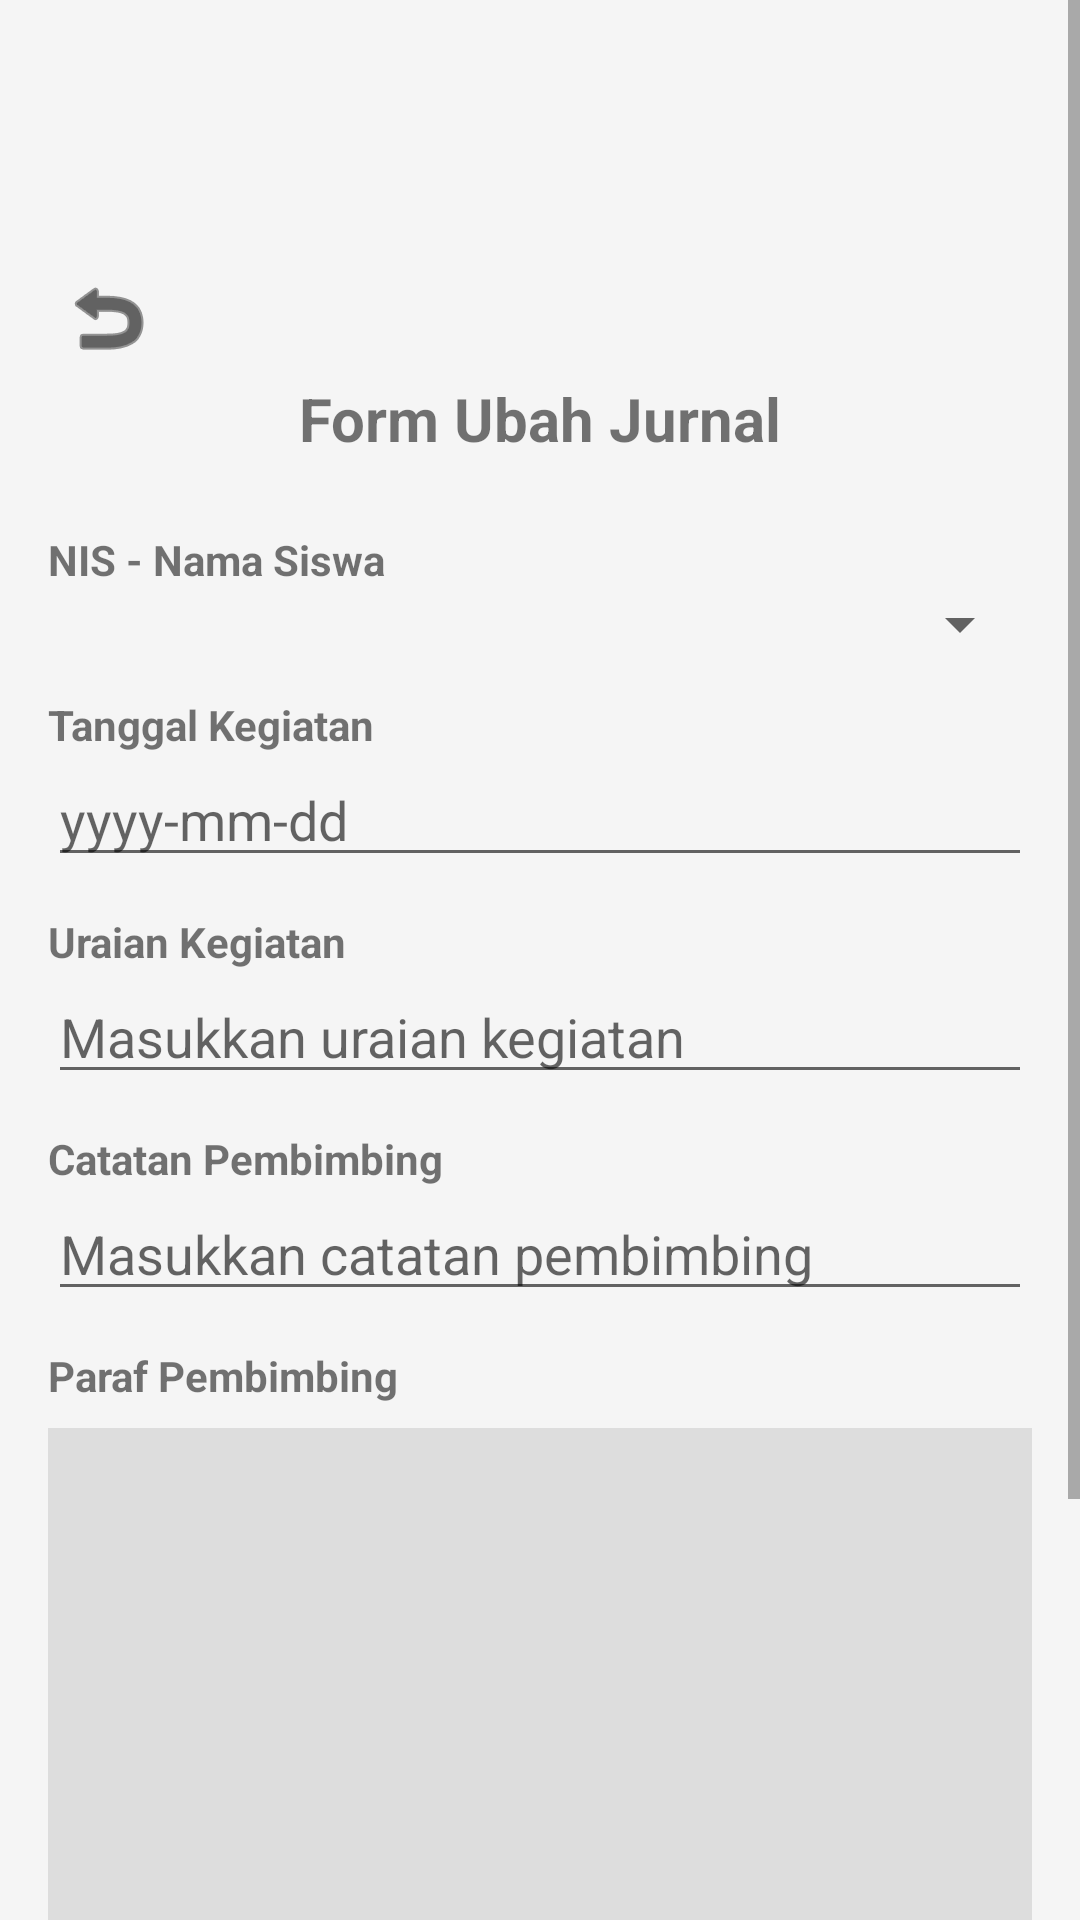

This screen was rendered from an Android layout file. Write that file and the resources it references.
<!-- AndroidManifest.xml: application theme Theme.Appjurnalpkl -->
<!-- res/layout/fragment_ubah_jurnal.xml -->
<ScrollView xmlns:android="http://schemas.android.com/apk/res/android"
    android:layout_width="match_parent"
    android:layout_height="match_parent"
    xmlns:app="http://schemas.android.com/apk/res-auto"
    android:background="#F5F5F5">

    <LinearLayout
        android:layout_width="match_parent"
        android:layout_height="wrap_content"
        android:orientation="vertical"
        android:layout_marginTop="70dp"
        android:padding="16dp">

        
        <ImageButton
            android:id="@+id/btnKembali"
            android:layout_width="40dp"
            android:layout_height="40dp"
            android:background="?attr/selectableItemBackgroundBorderless"
            android:src="@android:drawable/ic_menu_revert"
            android:contentDescription="Kembali"
            android:layout_gravity="start"
            android:tint="@android:color/black" />

        
        <TextView
            android:layout_width="match_parent"
            android:layout_height="wrap_content"
            android:text="Form Ubah Jurnal"
            android:textSize="20sp"
            android:textStyle="bold"
            android:gravity="center"
            android:paddingBottom="16dp" />

        
        <TextView
            android:layout_width="match_parent"
            android:layout_height="wrap_content"
            android:text="NIS - Nama Siswa"
            android:textStyle="bold"
            android:paddingTop="8dp" />
        <Spinner
            android:id="@+id/spinnerNis"
            android:layout_width="match_parent"
            android:layout_height="wrap_content"
            android:layout_marginBottom="12dp" />

        
        <TextView
            android:layout_width="match_parent"
            android:layout_height="wrap_content"
            android:text="Tanggal Kegiatan"
            android:textStyle="bold" />
        <EditText
            android:id="@+id/etTanggal"
            android:layout_width="match_parent"
            android:layout_height="wrap_content"
            android:hint="yyyy-mm-dd"
            android:focusable="false"
            android:inputType="none"
            android:layout_marginBottom="12dp" />

        
        <TextView
            android:layout_width="match_parent"
            android:layout_height="wrap_content"
            android:text="Uraian Kegiatan"
            android:textStyle="bold" />
        <EditText
            android:id="@+id/etUraian"
            android:layout_width="match_parent"
            android:layout_height="wrap_content"
            android:hint="Masukkan uraian kegiatan"
            android:layout_marginBottom="12dp" />

        
        <TextView
            android:layout_width="match_parent"
            android:layout_height="wrap_content"
            android:text="Catatan Pembimbing"
            android:textStyle="bold" />
        <EditText
            android:id="@+id/etCatatan"
            android:layout_width="match_parent"
            android:layout_height="wrap_content"
            android:hint="Masukkan catatan pembimbing"
            android:layout_marginBottom="12dp" />

        
        <TextView
            android:layout_width="match_parent"
            android:layout_height="wrap_content"
            android:text="Paraf Pembimbing"
            android:textStyle="bold" />
        <ImageView
            android:id="@+id/ivParaf"
            android:layout_width="match_parent"
            android:layout_height="200dp"
            android:scaleType="centerCrop"
            android:layout_marginTop="8dp"
            android:background="#DDDDDD" />

        <com.google.android.material.button.MaterialButton
            android:id="@+id/btnPilihParaf"
            android:layout_width="wrap_content"
            android:layout_height="wrap_content"
            android:text="Pilih Gambar Paraf"
            android:textColor="@color/black"
            android:layout_marginTop="8dp"
            app:backgroundTint="@color/yellow"
            app:cornerRadius="8dp"
            app:iconPadding="8dp"/>

        
        <com.google.android.material.button.MaterialButton
            android:id="@+id/btnSimpan"
            android:layout_width="match_parent"
            android:layout_height="wrap_content"
            android:text="Simpan Perubahan"
            android:layout_marginTop="24dp"
            android:textColor="@color/black"
            app:backgroundTint="@color/yellow"
            app:cornerRadius="8dp"
            app:iconPadding="8dp"/>
    </LinearLayout>
</ScrollView>
<!-- resources referenced by this layout -->
<resources>
  <color name="black">#FF000000</color>
  <color name="yellow">#FFEB3B</color>
  <style name="Theme.Appjurnalpkl" parent="Base.Theme.Appjurnalpkl" />
  <style name="Base.Theme.Appjurnalpkl" parent="Theme.MaterialComponents.DayNight.NoActionBar">
          
          
      </style>
</resources>
